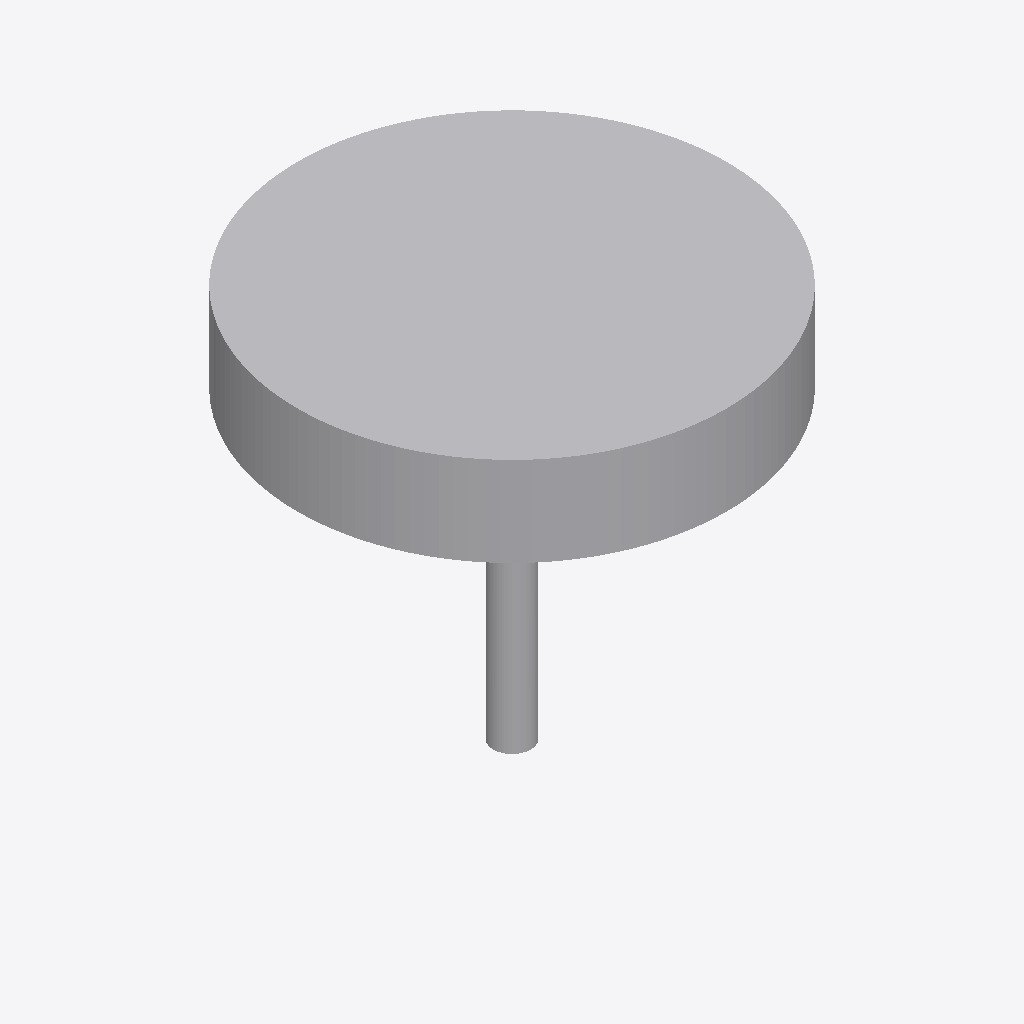
Isometric view of an IFC building model (IFC-SPF (STEP), schema IFC2X3, length unit metre), seen from the south-west, elements coloured by IFC class: 1 other element (light grey).
Extent 13.1 m × 13.1 m × 12.0 m (x, y, z). Elements (1): 1 IfcBuildingElementPart.

HEADER;
FILE_DESCRIPTION(('IFC 2x3 Building Model'),'2;1');
FILE_NAME('C:\\Users\\IG_EQUIPO1\\AppData\\Local\\Packages\\48598BIMMars.313206BE35C60_69nt','2022-07-14T14:01:07',(''),(''),'','','');
FILE_SCHEMA(('IFC2X3'));
ENDSEC;
DATA;
#1365=IFCPROJECT('2pk8Be_gL4g98KafU4V0HA',$,'Port De Barcelona','',$,$,$,(#11),#1366);
#1=IFCSITE('3fl5OXoJz1APEW3Xr4fCiB',$,'Port De Barcelona',$,$,#2,$,$,.ELEMENT.,$,$,0.0,'',$);
#7=IFCBUILDINGELEMENTPART('0ZBJ4QnCD9fgmA7OfDt6ag',$,'APBCN-URB-MOB-Arbol_Phoenix_Canariensis_LOD1','',$,#8,#9,$);
ENDSEC;
